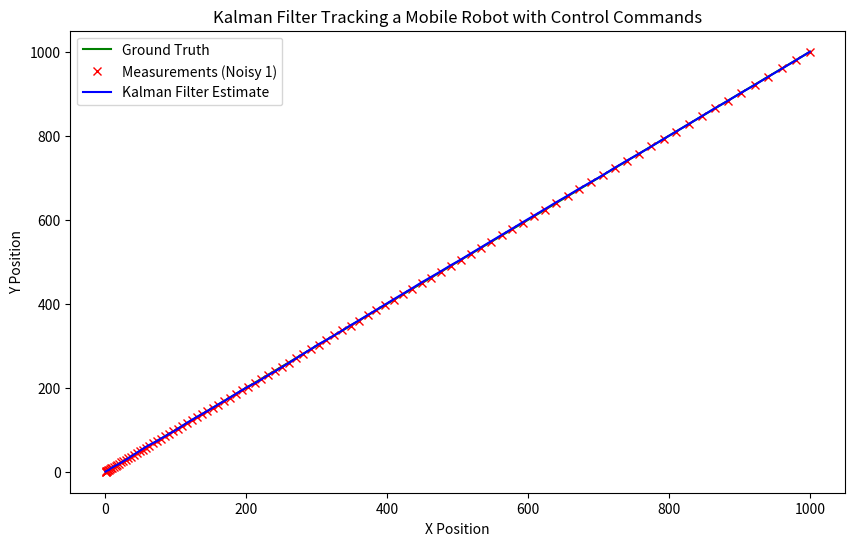

The script that saved this image:


# In[13]:


import numpy as np
import matplotlib.pyplot as plt

from matplotlib.axes import Axes

def plot_position_covariance(axes: Axes, position: np.ndarray, position_covariance: np.ndarray):
  from matplotlib import patches
  w, v = np.linalg.eigh(position_covariance)
  k = 0.5
  x, y = position

  angle = np.arctan2(v[1, 0], v[0, 0])
  e1 = patches.Ellipse((x, y),
                          np.sqrt(w[0]),
                          np.sqrt(w[1]),
                          angle=np.rad2deg(angle),
                          fill=False,
                          color='orange')
  axes.add_artist(e1)
  return e1



class KalmanFilter:
    def __init__(self, dt, process_noise, measurement_noise, initial_state):
        self.dt = dt
        self.A = np.array([[1, 0, dt, 0],
                           [0, 1, 0, dt],
                           [0, 0, 1, 0],
                           [0, 0, 0, 1]])
        
        self.B = np.array([[0, 0],
                           [0, 0],
                           [1, 0],
                           [0, 1]])
        
        self.H = np.array([[1, 0, 0, 0],
                           [0, 1, 0, 0]])

        self.Q = process_noise**2 * (np.array([[1, 0, 0, 0],
                                                [0, 1, 0, 0],
                                                [0, 0, 1, 0],
                                                [0, 0, 0, 1]]))

        self.R = np.array([[measurement_noise**2, 0],
                           [0, measurement_noise**2]])

        self.P = np.eye(4) * 1.0
        self.x = initial_state

    def predict(self, u):
        
        self.x = self.A @ self.x + self.B @ u
        self.P = self.A @ self.P @ self.A.T + self.Q

        return self.x

    def update(self, z):
        
        S = self.H @ self.P @ self.H.T + self.R
        y = z - self.H @ self.x

        K = self.P @ self.H.T @ np.linalg.inv(S)

        self.x = self.x + K @ y
        self.P = (np.eye(4) - K @ self.H) @ self.P


        return self.x

# Simulation parameters
dt = 0.1
time_steps = 100
process_noise = 3.0
measurement_noise = 0.01

# Initial state [x, y, vx, vy]
true_state = np.array([[0], [0], [1], [1]])
kf = KalmanFilter(dt, process_noise, measurement_noise, initial_state=true_state.copy())

# Ground truth trajectory
true_trajectory = []
predicted_trajectory = []
measured_positions = []
estimated_position_covariance = []
noisy_trajectory1 = []
noisy_trajectory2 = []

def generate_u(process_noise: float):
    
    u = np.array([[2.0], 
                  [2.0]]) 

    # Addition of Gaussian noise with mean = 0 and standard deviation = process noise 
    u_noisy = u + np.random.normal(0, process_noise, size=(2,1))

    return u, u_noisy

def generate_y(x_true: np.ndarray, measurement_noise: float):
    
    # Extracting positions from state vector 
    y = x_true[:2]

    y_noisy = y + np.random.normal(0, measurement_noise)

    return y, y_noisy

time = np.arange(time_steps) * dt

np.random.seed(42)
for t in range(time_steps):
    # control input
    u, u_noisy = generate_u(process_noise)

    # simulation prediction
    true_state = kf.A @ true_state + kf.B @ u

    # measurement of position
    y, y_noisy = generate_y(true_state, measurement_noise)

    # Generating 3 sets of noisy data
    y1, y_noisy1 = generate_y(true_state, measurement_noise)
    y2, y_noisy2 = generate_y(true_state, measurement_noise)

    predicted_state = kf.predict(u_noisy)
    measured_state = kf.update(y_noisy)

    measured1 = kf.update(y_noisy1)
    measured2 = kf.update(y_noisy2)

    #TODO after prediction step

    #add measurements to the kalman filter at different rates and compare with the prediction only solution
    estimated_position_covariance.append(kf.P[:2, :2])
    true_trajectory.append(true_state[:2])
    predicted_trajectory.append(predicted_state[:2])
    measured_positions.append(measured_state[:2])

    noisy_trajectory1.append(measured1[:2])
    noisy_trajectory2.append(measured2[:2])

true_trajectory = np.array(true_trajectory)
predicted_trajectory = np.array(predicted_trajectory)
measured_positions = np.array(measured_positions)
estimated_position_covariance = np.array(estimated_position_covariance)

noisy_trajectory1 = np.array(noisy_trajectory1)
noisy_trajectory2 = np.array(noisy_trajectory2)


# plotting

fig = plt.figure(figsize=(10, 6))
ax = fig.gca()

# for cov, pos in zip(estimated_position_covariance, predicted_trajectory):
#   plot_position_covariance(ax, pos, cov)

# Plot results
ax.plot(true_trajectory[:, 0], true_trajectory[:, 1], 'g-', label='Ground Truth')


ax.plot(measured_positions[:, 0], measured_positions[:, 1], 'rx', label='Measurements (Noisy 1)')

# Additional noisy measurements 
# ax.plot(noisy_trajectory1[:, 0], noisy_trajectory1[:, 1], 'bx', label='Measurements (Noisy 2)')
# ax.plot(noisy_trajectory2[:, 0], noisy_trajectory2[:, 1], 'mx', label='Measurements (Noisy 3)')

ax.plot(predicted_trajectory[:, 0], predicted_trajectory[:, 1], 'b-', label='Kalman Filter Estimate')

ax.legend()
ax.set_xlabel('X Position')
ax.set_ylabel('Y Position')
ax.set_title('Kalman Filter Tracking a Mobile Robot with Control Commands')
# ax.set_title('Three sets of Noisy Measurements')


plt.show()

